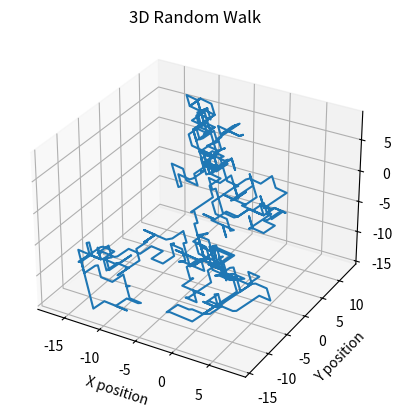

This chart was generated by the following Python code:
#!/usr/bin/env python3
# -*- coding: utf-8 -*-
"""
Created on Thu Apr 10 15:52:13 2025

@author: arielle
"""

import numpy as np
import matplotlib.pyplot as plt

rng = np.random.default_rng(seed = 42)
num_steps = 500
x_step = rng.random(num_steps) > 0.5
y_step = rng.random(num_steps) > 0.5
z_step = rng.random(num_steps) > 0.5
x_step = 2*x_step -1
y_step = 2*y_step -1
z_step = 2*z_step -1
x_position = np.cumsum(x_step)
y_position = np.cumsum(y_step)
z_position = np.cumsum(z_step)

fig = plt.figure()
ax1 = fig.add_subplot(111, projection ='3d')

ax1.plot(x_position, y_position, z_position)

ax1.set_xlabel('X position')
ax1.set_ylabel('Y position')
ax1.set_zlabel('Z posiiton')
ax1.set_title('3D Random Walk')

plt.show()
